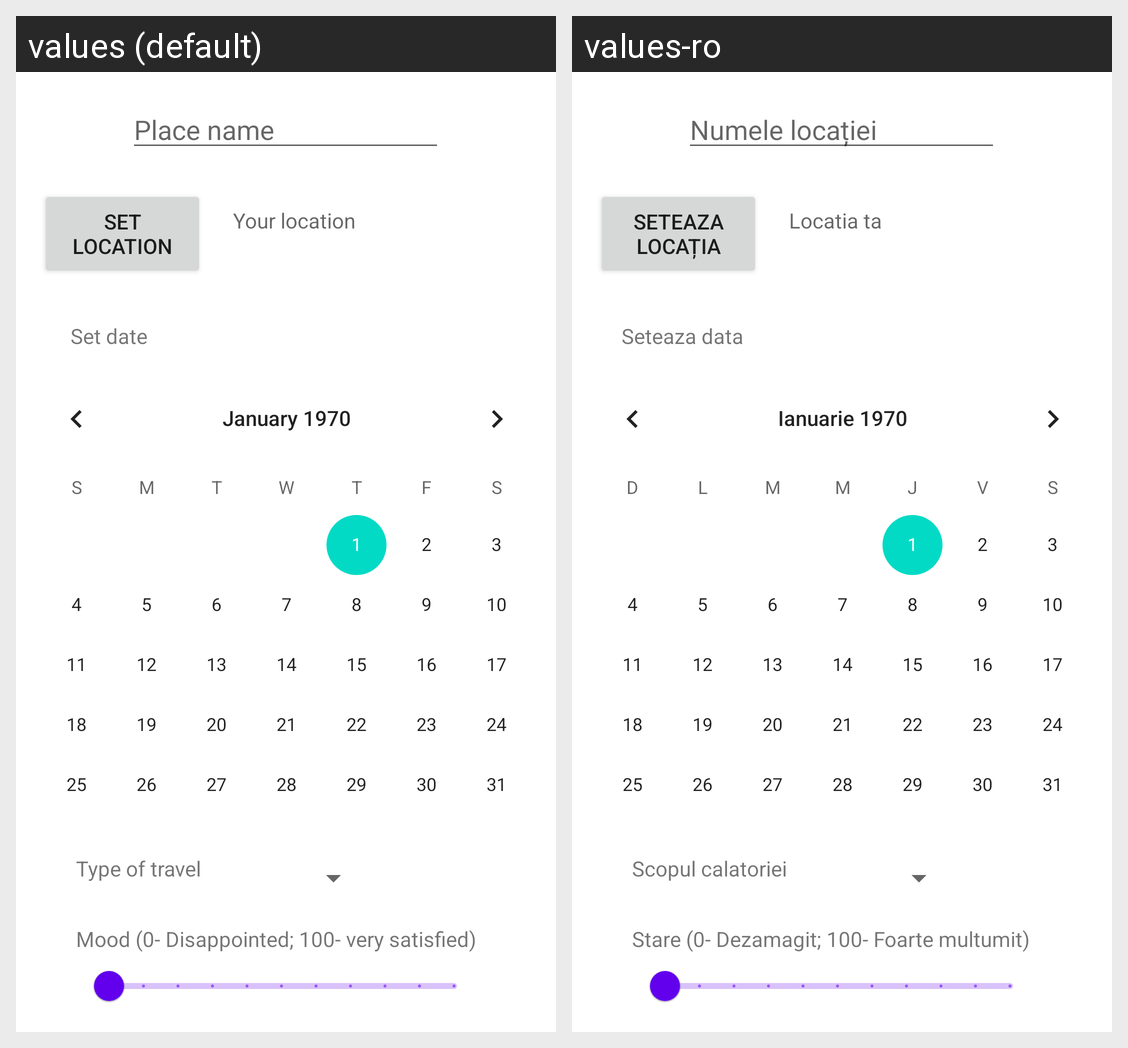

Strings drawn on this Android screen and how each of the app's shown locales translates them:
Android screen res/layout/activity_memory.xml rendered under 2 locales, left to right: values (default), values-ro. Device: Nexus 5 (rendered at 1080×1920; each locale shown at half size, 540×960, under a caption strip naming it); theme Theme.TravelMemories.
Strings drawn on this screen, with the default value and each locale's value (text and hints the layout hard-codes, and strings that could not be matched under every locale, appear in the picture but are not listed):

place_name_placeholder
  values: Place name
  values-ro: Numele locației

set_location_button
  values: Set location
  values-ro: Seteaza locația

your_location
  values: Your location
  values-ro: Locatia ta

set_date_text
  values: Set date
  values-ro: Seteaza data

type_of_travel_text
  values: Type of travel
  values-ro: Scopul calatoriei

mood_text
  values: Mood (0- Disappointed; 100- very satisfied)
  values-ro: Stare (0- Dezamagit; 100- Foarte multumit)
